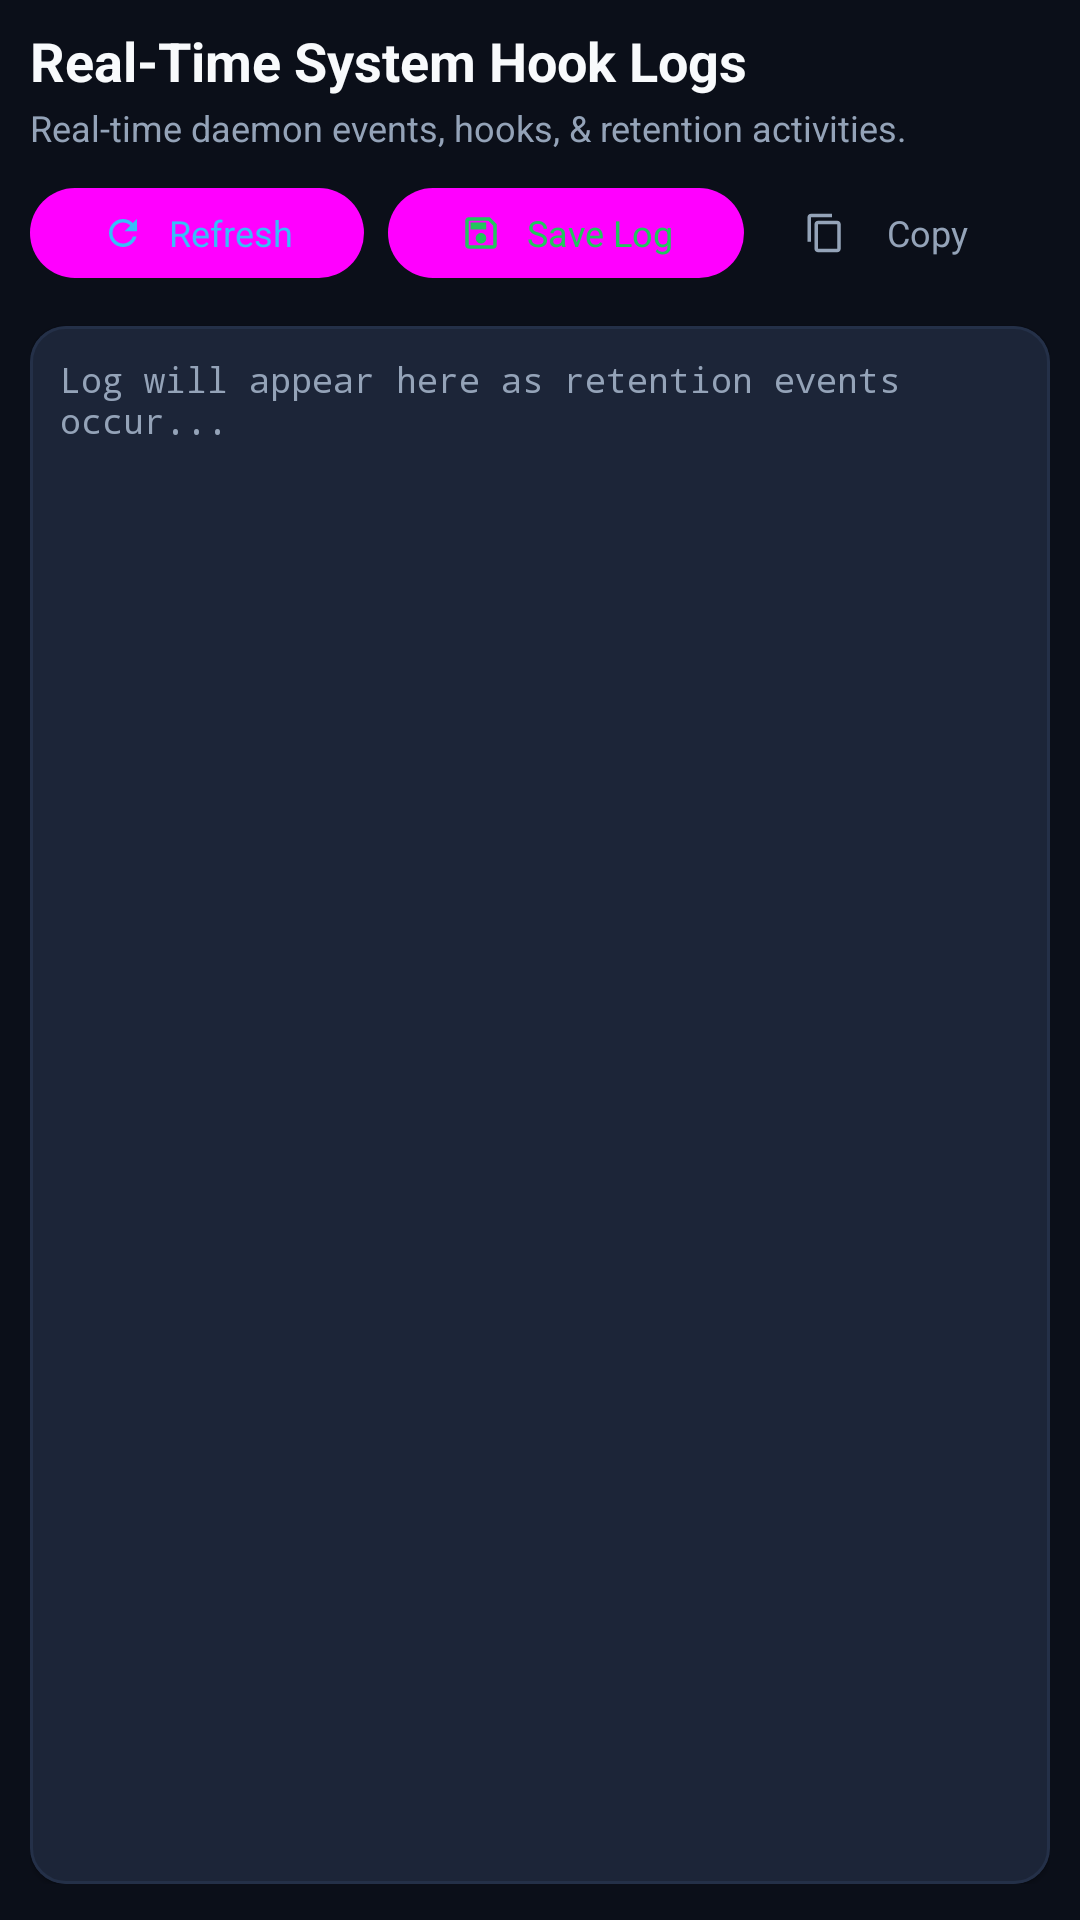

Android layout source for this screen:
<!-- AndroidManifest.xml: fallback theme Theme.MaterialComponents.DayNight.NoActionBar -->
<!-- res/layout/page_logs.xml -->
<?xml version="1.0" encoding="utf-8"?>
<LinearLayout xmlns:android="http://schemas.android.com/apk/res/android"
    xmlns:app="http://schemas.android.com/apk/res-auto"
    android:layout_width="match_parent"
    android:layout_height="match_parent"
    android:orientation="vertical"
    android:background="@color/bg_dark"
    android:paddingStart="10dp"
    android:paddingEnd="10dp"
    android:paddingTop="8dp"
    android:paddingBottom="12dp">

    
    <LinearLayout
        android:layout_width="match_parent"
        android:layout_height="wrap_content"
        android:orientation="vertical"
        android:layout_marginBottom="8dp">

        <TextView
            android:layout_width="wrap_content"
            android:layout_height="wrap_content"
            android:text="@string/title_logs_header"
            android:textColor="@color/text_title"
            android:textSize="18sp"
            android:textStyle="bold" />

        <TextView
            android:layout_width="wrap_content"
            android:layout_height="wrap_content"
            android:layout_marginTop="2dp"
            android:text="@string/desc_logs_header"
            android:textColor="@color/text_body"
            android:textSize="12sp" />
    </LinearLayout>

    
    <HorizontalScrollView
        android:layout_width="match_parent"
        android:layout_height="wrap_content"
        android:scrollbars="none"
        android:layout_marginBottom="12dp">

        <LinearLayout
            android:layout_width="wrap_content"
            android:layout_height="wrap_content"
            android:orientation="horizontal"
            android:gravity="center_vertical">

            <com.google.android.material.button.MaterialButton
                android:id="@+id/btnRefreshLog"
                style="@style/Widget.Material3.Button.TonalButton"
                android:layout_width="wrap_content"
                android:layout_height="38dp"
                android:layout_marginEnd="8dp"
                android:text="@string/btn_refresh_log"
                android:textColor="@color/primary_accent"
                android:textSize="12sp"
                app:icon="@drawable/ic_refresh"
                app:iconSize="14dp"
                app:iconTint="@color/primary_accent" />

            <com.google.android.material.button.MaterialButton
                android:id="@+id/btnSaveLog"
                style="@style/Widget.Material3.Button.TonalButton"
                android:layout_width="wrap_content"
                android:layout_height="38dp"
                android:layout_marginEnd="8dp"
                android:text="@string/btn_save_log"
                android:textColor="@color/accent_green"
                android:textSize="12sp"
                app:icon="@drawable/ic_save"
                app:iconSize="14dp"
                app:iconTint="@color/accent_green" />

            <com.google.android.material.button.MaterialButton
                android:id="@+id/btnCopyLog"
                style="@style/Widget.Material3.Button.TextButton"
                android:layout_width="wrap_content"
                android:layout_height="38dp"
                android:layout_marginEnd="8dp"
                android:text="@string/btn_copy_log"
                android:textColor="@color/text_body"
                android:textSize="12sp"
                app:icon="@drawable/ic_copy"
                app:iconSize="14dp"
                app:iconTint="@color/text_body" />

            <com.google.android.material.button.MaterialButton
                android:id="@+id/btnClearLog"
                style="@style/Widget.Material3.Button.TextButton"
                android:layout_width="wrap_content"
                android:layout_height="38dp"
                android:text="@string/btn_clear_log"
                android:textColor="@color/accent_red"
                android:textSize="12sp"
                app:icon="@drawable/ic_kill"
                app:iconSize="14dp"
                app:iconTint="@color/accent_red" />
        </LinearLayout>
    </HorizontalScrollView>

    
    <com.google.android.material.card.MaterialCardView
        android:layout_width="match_parent"
        android:layout_height="0dp"
        android:layout_weight="1"
        app:cardBackgroundColor="@color/card_dark"
        app:strokeColor="@color/card_stroke"
        app:strokeWidth="1dp"
        app:cardCornerRadius="12dp">

        <ScrollView
            android:id="@+id/scrollLogContent"
            android:layout_width="match_parent"
            android:layout_height="match_parent"
            android:fillViewport="true">

            <TextView
                android:id="@+id/tvLogContent"
                android:layout_width="match_parent"
                android:layout_height="wrap_content"
                android:background="@color/card_inner"
                android:paddingStart="10dp"
                android:paddingEnd="10dp"
                android:paddingTop="10dp"
                android:paddingBottom="10dp"
                android:fontFamily="monospace"
                android:text="@string/placeholder_log"
                android:textColor="@color/text_body"
                android:textSize="11.5sp"
                android:textIsSelectable="true" />
        </ScrollView>
    </com.google.android.material.card.MaterialCardView>
</LinearLayout>
<!-- resources referenced by this layout -->
<resources>
  <color name="accent_green">#22C55E</color>
  <color name="accent_red">#EF4444</color>
  <color name="bg_dark">#0B0F19</color>
  <color name="card_dark">#151C2C</color>
  <color name="card_inner">#1C2538</color>
  <color name="card_stroke">#243048</color>
  <color name="primary_accent">#38BDF8</color>
  <color name="text_body">#94A3B8</color>
  <color name="text_title">#F8FAFC</color>
  <!-- drawable ic_copy (drawable) -->
  <?xml version="1.0" encoding="utf-8"?>
  <vector xmlns:android="http://schemas.android.com/apk/res/android"
      android:width="18dp"
      android:height="18dp"
      android:viewportWidth="24"
      android:viewportHeight="24">
      <path
          android:fillColor="@color/text_body"
          android:pathData="M16,1H4C2.9,1 2,1.9 2,3v14h2V3h12V1zm3,4H8C6.9,5 6,5.9 6,7v14c0,1.1 0.9,2 2,2h11c1.1,0 2,-0.9 2,-2V7c0,-1.1 -0.9,-2 -2,-2zm0,16H8V7h11v14z"/>
  </vector>
  <!-- drawable ic_kill (drawable) -->
  <?xml version="1.0" encoding="utf-8"?>
  <vector xmlns:android="http://schemas.android.com/apk/res/android"
      android:width="24dp"
      android:height="24dp"
      android:viewportWidth="24"
      android:viewportHeight="24">
      <path
          android:fillColor="@color/accent_red"
          android:pathData="M19,6.41L17.59,5 12,10.59 6.41,5 5,6.41 10.59,12 5,17.59 6.41,19 12,13.41 17.59,19 19,17.59 13.41,12z" />
  </vector>
  <!-- drawable ic_refresh (drawable) -->
  <?xml version="1.0" encoding="utf-8"?>
  <vector xmlns:android="http://schemas.android.com/apk/res/android"
      android:width="18dp"
      android:height="18dp"
      android:viewportWidth="24"
      android:viewportHeight="24">
      <path
          android:fillColor="@color/text_body"
          android:pathData="M17.65,6.35C16.2,4.9 14.21,4 12,4c-4.42,0 -7.99,3.58 -7.99,8s3.57,8 7.99,8c3.73,0 6.84,-2.55 7.73,-6h-2.08c-0.82,2.33 -3.04,4 -5.65,4 -3.31,0 -6,-2.69 -6,-6s2.69,-6 6,-6c1.66,0 3.14,0.69 4.22,1.78L13,11h7V4l-2.35,2.35z"/>
  </vector>
  <!-- drawable ic_save (drawable) -->
  <?xml version="1.0" encoding="utf-8"?>
  <vector xmlns:android="http://schemas.android.com/apk/res/android"
      android:width="18dp"
      android:height="18dp"
      android:viewportWidth="24"
      android:viewportHeight="24">
      <path
          android:fillColor="@color/text_body"
          android:pathData="M17,3H5c-1.11,0 -2,0.9 -2,2v14c0,1.1 0.89,2 2,2h14c1.1,0 2,-0.9 2,-2V7l-4,-4zm2,16H5V5h11.17L19,7.83V19zm-7,-7c-1.66,0 -3,1.34 -3,3s1.34,3 3,3 3,-1.34 3,-3 -1.34,-3 -3,-3zM6,6h9v4H6z"/>
  </vector>
  <string name="btn_clear_log">Clear</string>
  <string name="btn_copy_log">Copy</string>
  <string name="btn_refresh_log">Refresh</string>
  <string name="btn_save_log">Save Log</string>
  <string name="desc_logs_header">Real-time daemon events, hooks, &amp; retention activities.</string>
  <string name="placeholder_log">Log will appear here as retention events occur...</string>
  <string name="title_logs_header">Real-Time System Hook Logs</string>
</resources>
